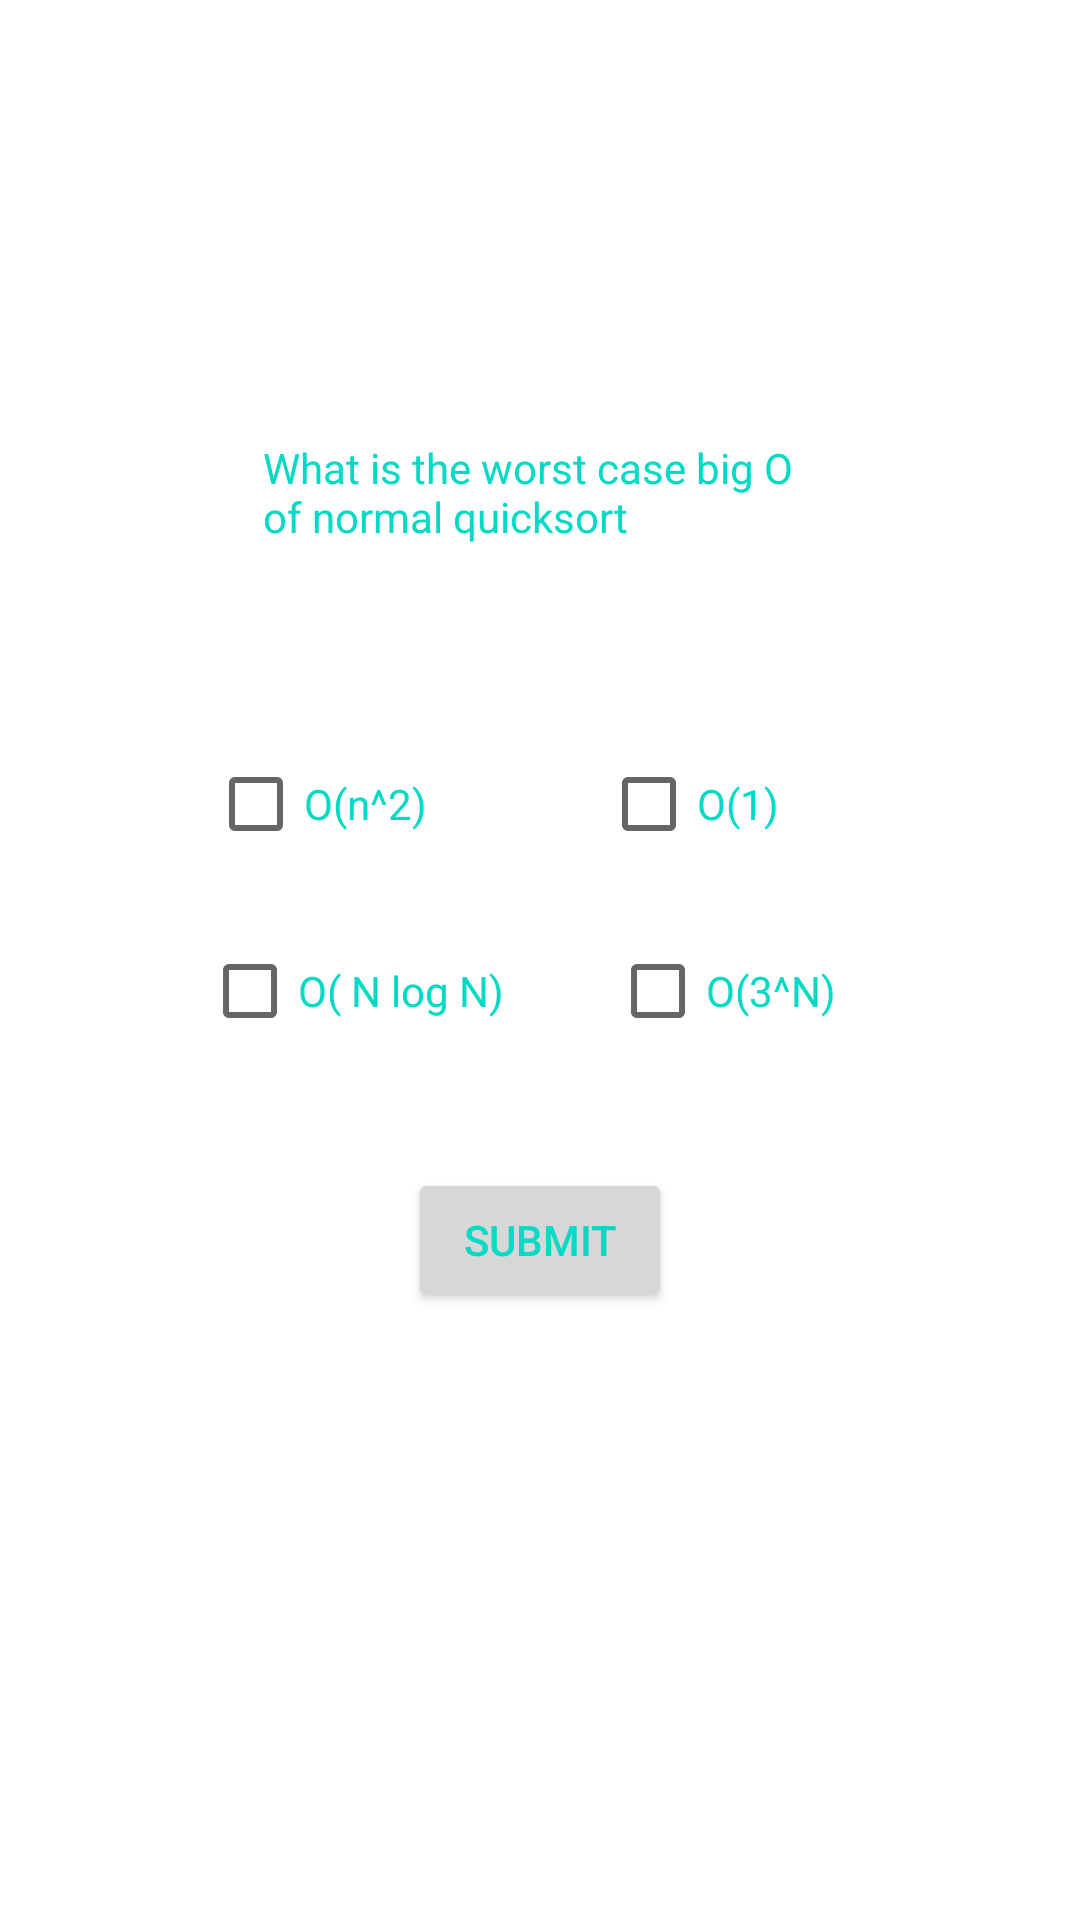

Layout XML and referenced resources for this Android screen:
<!-- AndroidManifest.xml: application theme AppTheme -->
<!-- res/layout/activity_question5.xml -->
<?xml version="1.0" encoding="utf-8"?>
<android.support.constraint.ConstraintLayout xmlns:android="http://schemas.android.com/apk/res/android"
    xmlns:app="http://schemas.android.com/apk/res-auto"
    xmlns:tools="http://schemas.android.com/tools"
    android:layout_width="match_parent"
    android:layout_height="match_parent"
    android:background="@drawable/easyviewbackground"
    tools:context=".View.Questions1To5.Question5Activity">

    <CheckBox
        android:id="@+id/checkBoxQ5L1"
        android:layout_width="92dp"
        android:layout_height="wrap_content"
        android:layout_marginBottom="8dp"
        android:layout_marginEnd="8dp"
        android:layout_marginStart="8dp"
        android:layout_marginTop="8dp"
        android:text="@string/q5_cor_answer"
        android:textColor="@color/colorAccent"
        app:layout_constraintBottom_toBottomOf="parent"
        app:layout_constraintEnd_toEndOf="parent"
        app:layout_constraintHorizontal_bias="0.244"
        app:layout_constraintStart_toStartOf="parent"
        app:layout_constraintTop_toTopOf="parent"
        android:onClick="onCheckboxClicked"
        app:layout_constraintVertical_bias="0.41" />

    <CheckBox
        android:id="@+id/checkBoxQ5L2"
        android:layout_width="wrap_content"
        android:layout_height="wrap_content"
        android:layout_marginBottom="8dp"
        android:layout_marginEnd="8dp"
        android:layout_marginStart="8dp"
        android:layout_marginTop="8dp"
        android:text="@string/q5_wro_answer1"
        android:onClick="onCheckboxClicked"
        android:textColor="@color/colorAccent"
        app:layout_constraintBottom_toBottomOf="parent"
        app:layout_constraintEnd_toEndOf="parent"
        app:layout_constraintHorizontal_bias="0.244"
        app:layout_constraintStart_toStartOf="parent"
        app:layout_constraintTop_toTopOf="parent"
        app:layout_constraintVertical_bias="0.518" />

    <CheckBox
        android:id="@+id/checkBoxQ5R1"
        android:layout_width="93dp"
        android:layout_height="wrap_content"
        android:layout_marginBottom="8dp"
        android:layout_marginEnd="8dp"
        android:layout_marginStart="8dp"
        android:layout_marginTop="8dp"
        android:text="@string/q5_wro_answer2"
        android:onClick="onCheckboxClicked"
        android:textColor="@color/colorAccent"
        app:layout_constraintBottom_toBottomOf="parent"
        app:layout_constraintEnd_toEndOf="parent"
        app:layout_constraintHorizontal_bias="0.766"
        app:layout_constraintStart_toStartOf="parent"
        app:layout_constraintTop_toTopOf="parent"
        app:layout_constraintVertical_bias="0.41" />

    <CheckBox
        android:id="@+id/checkBoxQ5R2"
        android:layout_width="89dp"
        android:layout_height="wrap_content"
        android:layout_marginBottom="8dp"
        android:layout_marginEnd="8dp"
        android:layout_marginStart="8dp"
        android:layout_marginTop="8dp"
        android:text="@string/q5_wro_answer"
        android:onClick="onCheckboxClicked"
        android:textColor="@color/colorAccent"
        app:layout_constraintBottom_toBottomOf="parent"
        app:layout_constraintEnd_toEndOf="parent"
        app:layout_constraintHorizontal_bias="0.766"
        app:layout_constraintStart_toStartOf="parent"
        app:layout_constraintTop_toTopOf="parent"
        app:layout_constraintVertical_bias="0.518" />

    <TextView
        android:id="@+id/textView13"
        android:layout_width="185dp"
        android:layout_height="53dp"
        android:layout_marginBottom="8dp"
        android:layout_marginEnd="8dp"
        android:layout_marginStart="8dp"
        android:layout_marginTop="8dp"
        android:text="@string/que5que"
        android:textColor="@color/colorAccent"
        app:layout_constraintBottom_toBottomOf="parent"
        app:layout_constraintEnd_toEndOf="parent"
        app:layout_constraintStart_toStartOf="parent"
        app:layout_constraintTop_toTopOf="parent"
        app:layout_constraintVertical_bias="0.242" />

    <Button
        android:id="@+id/ButtonQ5Sub"
        android:layout_width="wrap_content"
        android:layout_height="wrap_content"
        android:layout_marginStart="8dp"
        android:layout_marginTop="8dp"
        android:layout_marginEnd="8dp"
        android:layout_marginBottom="8dp"
        android:text="@string/submitbtn"
        android:textColor="@color/colorAccent"
        app:layout_constraintBottom_toBottomOf="parent"
        app:layout_constraintEnd_toEndOf="parent"
        app:layout_constraintStart_toStartOf="parent"
        app:layout_constraintTop_toTopOf="parent"
        app:layout_constraintVertical_bias="0.662" />

</android.support.constraint.ConstraintLayout>
<!-- resources referenced by this layout -->
<resources>
  <string name="q5_cor_answer">O(n^2)</string>
  <string name="q5_wro_answer">O(3^N)</string>
  <string name="q5_wro_answer1">O( N log N)</string>
  <string name="q5_wro_answer2">O(1)</string>
  <string name="que5que">What is the worst case big O of normal quicksort</string>
  <string name="submitbtn">Submit</string>
  <!-- not gathered from this repository: default colours our renderer supplied (Android Studio template values) -->
  <color name="colorAccent">#FF03DAC5</color>
</resources>
